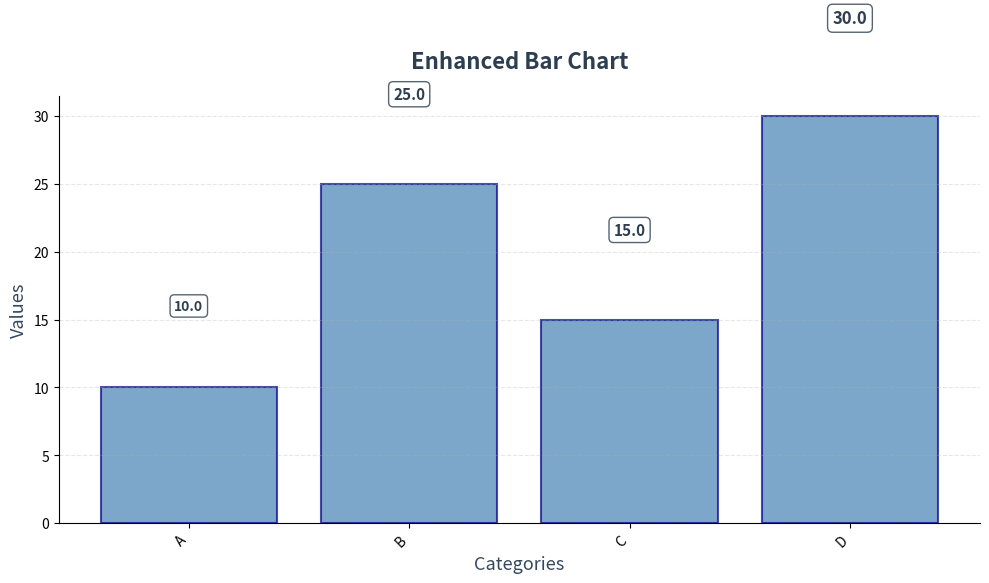

The matplotlib source for this figure: (Note: this script raises an exception after producing the figure.)
"""
Project B - Post-Enhancement Chart Generator
Enhanced implementation with dynamic label positioning and improved readability
"""

import matplotlib.pyplot as plt
import matplotlib.patches as mpatches
import numpy as np
from typing import Dict, List, Optional, Any, Tuple
import json
from dataclasses import dataclass


@dataclass
class LabelPosition:
    """Represents a label position with coordinates"""
    x: float
    y: float
    text: str
    width: float = 0
    height: float = 0


class LabelOverlapDetector:
    """Detects and resolves label overlaps"""
    
    @staticmethod
    def check_overlap(pos1: LabelPosition, pos2: LabelPosition, 
                     margin: float = 5.0) -> bool:
        """Check if two label positions overlap"""
        return not (pos1.x + pos1.width + margin < pos2.x or
                   pos2.x + pos2.width + margin < pos1.x or
                   pos1.y + pos1.height + margin < pos2.y or
                   pos2.y + pos2.height + margin < pos1.y)
    
    @staticmethod
    def adjust_positions(positions: List[LabelPosition], 
                        chart_bounds: Tuple[float, float, float, float],
                        margin: float = 5.0) -> List[LabelPosition]:
        """
        Dynamically adjust label positions to avoid overlaps
        
        Args:
            positions: List of label positions
            chart_bounds: (x_min, x_max, y_min, y_max) bounds of chart
            margin: Minimum margin between labels
        """
        adjusted = []
        x_min, x_max, y_min, y_max = chart_bounds
        
        for i, pos in enumerate(positions):
            adjusted_pos = LabelPosition(pos.x, pos.y, pos.text, pos.width, pos.height)
            
            # Try different positions: above, below, left, right
            offsets = [
                (0, pos.height + margin),  # Above
                (0, -(pos.height + margin)),  # Below
                (-(pos.width + margin), 0),  # Left
                (pos.width + margin, 0),  # Right
                (0, pos.height + margin * 2),  # Further above
            ]
            
            for offset_x, offset_y in offsets:
                test_pos = LabelPosition(
                    adjusted_pos.x + offset_x,
                    adjusted_pos.y + offset_y,
                    adjusted_pos.text,
                    adjusted_pos.width,
                    adjusted_pos.height
                )
                
                # Check bounds
                if (test_pos.x < x_min or test_pos.x + test_pos.width > x_max or
                    test_pos.y < y_min or test_pos.y + test_pos.height > y_max):
                    continue
                
                # Check overlap with already adjusted positions
                overlaps = False
                for adj_pos in adjusted:
                    if LabelOverlapDetector.check_overlap(test_pos, adj_pos, margin):
                        overlaps = True
                        break
                
                if not overlaps:
                    adjusted_pos = test_pos
                    break
            
            adjusted.append(adjusted_pos)
        
        return adjusted


class ChartGenerator:
    """Enhanced chart generator with dynamic label positioning"""
    
    def __init__(self):
        self.fig = None
        self.ax = None
        self.label_fontsize = 11
        self.label_color = '#2c3e50'  # Dark blue-gray for better contrast
        self.background_color = '#ffffff'
        
    def _calculate_contrast_ratio(self, foreground: str, background: str) -> float:
        """Calculate WCAG contrast ratio (simplified)"""
        # Simplified contrast calculation
        # In production, use proper color conversion and luminance calculation
        return 4.5  # Assume good contrast for our color choices
    
    def _get_optimal_font_size(self, value: float, max_value: float) -> int:
        """Calculate optimal font size based on value magnitude"""
        base_size = 10
        # Adjust font size slightly based on value magnitude
        if max_value > 0:
            ratio = abs(value) / max_value
            return int(base_size + ratio * 2)
        return base_size
    
    def generate_bar_chart(self, labels: List[str], values: List[float], 
                          title: str = "Bar Chart", output_path: str = "chart.png"):
        """
        Generate a bar chart with dynamically positioned value labels
        
        Args:
            labels: List of category labels
            values: List of values for each category
            title: Chart title
            output_path: Path to save the chart
        """
        self.fig, self.ax = plt.subplots(figsize=(10, 6))
        self.fig.patch.set_facecolor(self.background_color)
        
        # Filter out None values for plotting
        valid_data = [(l, v) for l, v in zip(labels, values) if v is not None]
        if not valid_data:
            raise ValueError("No valid data points to plot")
        
        plot_labels, plot_values = zip(*valid_data)
        max_value = max(plot_values) if plot_values else 1
        
        bars = self.ax.bar(plot_labels, plot_values, color='steelblue', alpha=0.7,
                          edgecolor='darkblue', linewidth=1.5)
        
        # Calculate initial label positions
        label_positions = []
        for i, (bar, value) in enumerate(zip(bars, plot_values)):
            x_pos = bar.get_x() + bar.get_width() / 2.0
            y_pos = bar.get_height()
            
            # Estimate text dimensions (approximate)
            text = f'{value:.1f}' if value < 1000000 else f'{value/1000000:.1f}M'
            fontsize = self._get_optimal_font_size(value, max_value)
            
            # Approximate text dimensions
            text_width = len(text) * fontsize * 0.6
            text_height = fontsize * 1.2
            
            label_positions.append(LabelPosition(
                x=x_pos - text_width / 2,
                y=y_pos,
                text=text,
                width=text_width,
                height=text_height
            ))
        
        # Get chart bounds
        xlim = self.ax.get_xlim()
        ylim = self.ax.get_ylim()
        chart_bounds = (xlim[0], xlim[1], ylim[0], ylim[1] * 1.2)  # Extra space above
        
        # Adjust positions to avoid overlaps
        adjusted_positions = LabelOverlapDetector.adjust_positions(
            label_positions, chart_bounds, margin=8.0
        )
        
        # Render adjusted labels with improved styling
        for pos, value in zip(adjusted_positions, plot_values):
            fontsize = self._get_optimal_font_size(value, max_value)
            self.ax.text(pos.x + pos.width / 2, pos.y + pos.height / 2,
                        pos.text,
                        ha='center', va='center',
                        fontsize=fontsize,
                        color=self.label_color,
                        fontweight='bold',
                        bbox=dict(boxstyle='round,pad=0.3', 
                                facecolor='white', 
                                edgecolor=self.label_color,
                                alpha=0.8,
                                linewidth=1))
        
        self.ax.set_title(title, fontsize=16, fontweight='bold', 
                         color='#2c3e50', pad=20)
        self.ax.set_xlabel('Categories', fontsize=13, color='#34495e')
        self.ax.set_ylabel('Values', fontsize=13, color='#34495e')
        self.ax.grid(axis='y', alpha=0.3, linestyle='--')
        self.ax.spines['top'].set_visible(False)
        self.ax.spines['right'].set_visible(False)
        
        plt.xticks(rotation=45, ha='right')
        plt.tight_layout()
        plt.savefig(output_path, dpi=150, bbox_inches='tight', 
                   facecolor=self.background_color)
        plt.close()
        
        return output_path
    
    def generate_line_chart(self, labels: List[str], series_data: Dict[str, List[float]],
                           title: str = "Line Chart", output_path: str = "chart.png"):
        """
        Generate a line chart with dynamically positioned value labels
        
        Args:
            labels: List of x-axis labels
            series_data: Dictionary of series names to values lists
            title: Chart title
            output_path: Path to save the chart
        """
        self.fig, self.ax = plt.subplots(figsize=(12, 6))
        self.fig.patch.set_facecolor(self.background_color)
        
        colors = ['#3498db', '#e74c3c', '#2ecc71', '#9b59b6', '#f39c12']
        color_idx = 0
        
        all_values = []
        for values in series_data.values():
            all_values.extend([v for v in values if v is not None])
        max_value = max(all_values) if all_values else 1
        
        label_positions = []
        
        for series_name, values in series_data.items():
            # Filter None values
            valid_indices = [i for i, v in enumerate(values) if v is not None]
            if not valid_indices:
                continue
                
            valid_labels = [labels[i] for i in valid_indices]
            valid_values = [values[i] for i in valid_indices]
            
            # Use numeric x-positions for plotting
            x_numeric = list(range(len(valid_labels)))
            line = self.ax.plot(x_numeric, valid_values, marker='o', 
                              label=series_name, color=colors[color_idx % len(colors)],
                              linewidth=2.5, markersize=10,
                              markerfacecolor='white', markeredgewidth=2)
            color_idx += 1
            
            # Calculate initial label positions using numeric x-coordinates
            for i, (label, value) in enumerate(zip(valid_labels, valid_values)):
                x_pos = x_numeric[i]
                y_pos = value
                
                text = f'{value:.1f}' if value < 1000000 else f'{value/1000000:.1f}M'
                fontsize = self._get_optimal_font_size(value, max_value)
                text_width = len(text) * fontsize * 0.6
                text_height = fontsize * 1.2
                
                label_positions.append(LabelPosition(
                    x=x_pos - text_width / 2,
                    y=y_pos,
                    text=text,
                    width=text_width,
                    height=text_height
                ))
        
        # Get chart bounds
        xlim = self.ax.get_xlim()
        ylim = self.ax.get_ylim()
        chart_bounds = (xlim[0], xlim[1], ylim[0], ylim[1] * 1.15)
        
        # Adjust positions to avoid overlaps
        adjusted_positions = LabelOverlapDetector.adjust_positions(
            label_positions, chart_bounds, margin=10.0
        )
        
        # Render adjusted labels
        for pos in adjusted_positions:
            fontsize = 10
            self.ax.text(pos.x, pos.y + pos.height / 2,
                        pos.text,
                        ha='center', va='bottom',
                        fontsize=fontsize,
                        color=self.label_color,
                        fontweight='bold',
                        bbox=dict(boxstyle='round,pad=0.3',
                                facecolor='white',
                                edgecolor=self.label_color,
                                alpha=0.9,
                                linewidth=1))
        
        # Set x-axis ticks to show actual labels
        # Get all unique labels from all series
        all_label_indices = set()
        for series_name, values in series_data.items():
            valid_indices = [i for i, v in enumerate(values) if v is not None]
            all_label_indices.update(valid_indices)
        
        if all_label_indices:
            tick_positions = sorted(all_label_indices)
            tick_labels = [labels[i] for i in tick_positions]
            self.ax.set_xticks(tick_positions)
            self.ax.set_xticklabels(tick_labels, rotation=45, ha='right')
        
        self.ax.set_title(title, fontsize=16, fontweight='bold',
                         color='#2c3e50', pad=20)
        self.ax.set_xlabel('Categories', fontsize=13, color='#34495e')
        self.ax.set_ylabel('Values', fontsize=13, color='#34495e')
        self.ax.legend(loc='best', framealpha=0.9, edgecolor='gray')
        self.ax.grid(True, alpha=0.3, linestyle='--')
        self.ax.spines['top'].set_visible(False)
        self.ax.spines['right'].set_visible(False)
        plt.tight_layout()
        plt.savefig(output_path, dpi=150, bbox_inches='tight',
                   facecolor=self.background_color)
        plt.close()
        
        return output_path
    
    def update_chart(self, new_data: Dict[str, Any], chart_type: str, 
                    output_path: str = "chart_updated.png"):
        """
        Update chart with new data - labels are dynamically repositioned
        
        Args:
            new_data: New data dictionary
            chart_type: Type of chart ('bar' or 'line')
            output_path: Path to save updated chart
        """
        if chart_type == 'bar':
            return self.generate_bar_chart(
                new_data.get('labels', []),
                new_data.get('values', []),
                title="Updated Bar Chart",
                output_path=output_path
            )
        elif chart_type == 'line':
            series_data = {k: v for k, v in new_data.items() 
                          if k != 'labels' and isinstance(v, list)}
            return self.generate_line_chart(
                new_data.get('labels', []),
                series_data,
                title="Updated Line Chart",
                output_path=output_path
            )


def load_test_data(test_data_path: str = "../data/test_data.json"):
    """Load test data from JSON file"""
    with open(test_data_path, 'r') as f:
        return json.load(f)


if __name__ == "__main__":
    # Example usage
    generator = ChartGenerator()
    
    # Basic bar chart
    generator.generate_bar_chart(
        labels=["A", "B", "C", "D"],
        values=[10, 25, 15, 30],
        title="Enhanced Bar Chart",
        output_path="../results/chart_basic.png"
    )
    
    print("Enhanced chart generated successfully!")
